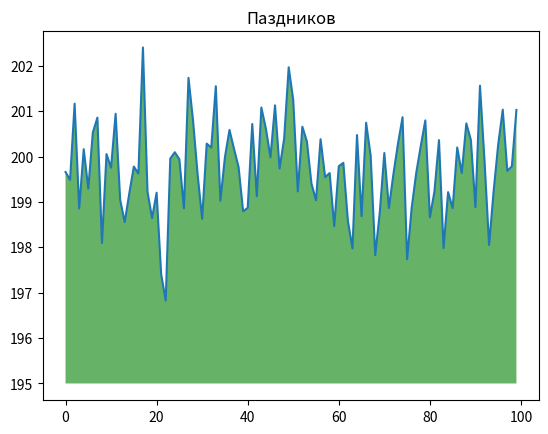

Python code for this plot:
import numpy as np
from matplotlib import pyplot as plt

ys = 200 + np.random.randn(100)
x = [x for x in range(len(ys))]
plt.plot(x, ys, '-')
plt.fill_between(x, ys, 195, where=(ys > 195), facecolor='g', alpha=0.6)
plt.title("Паздников")
plt.show()
